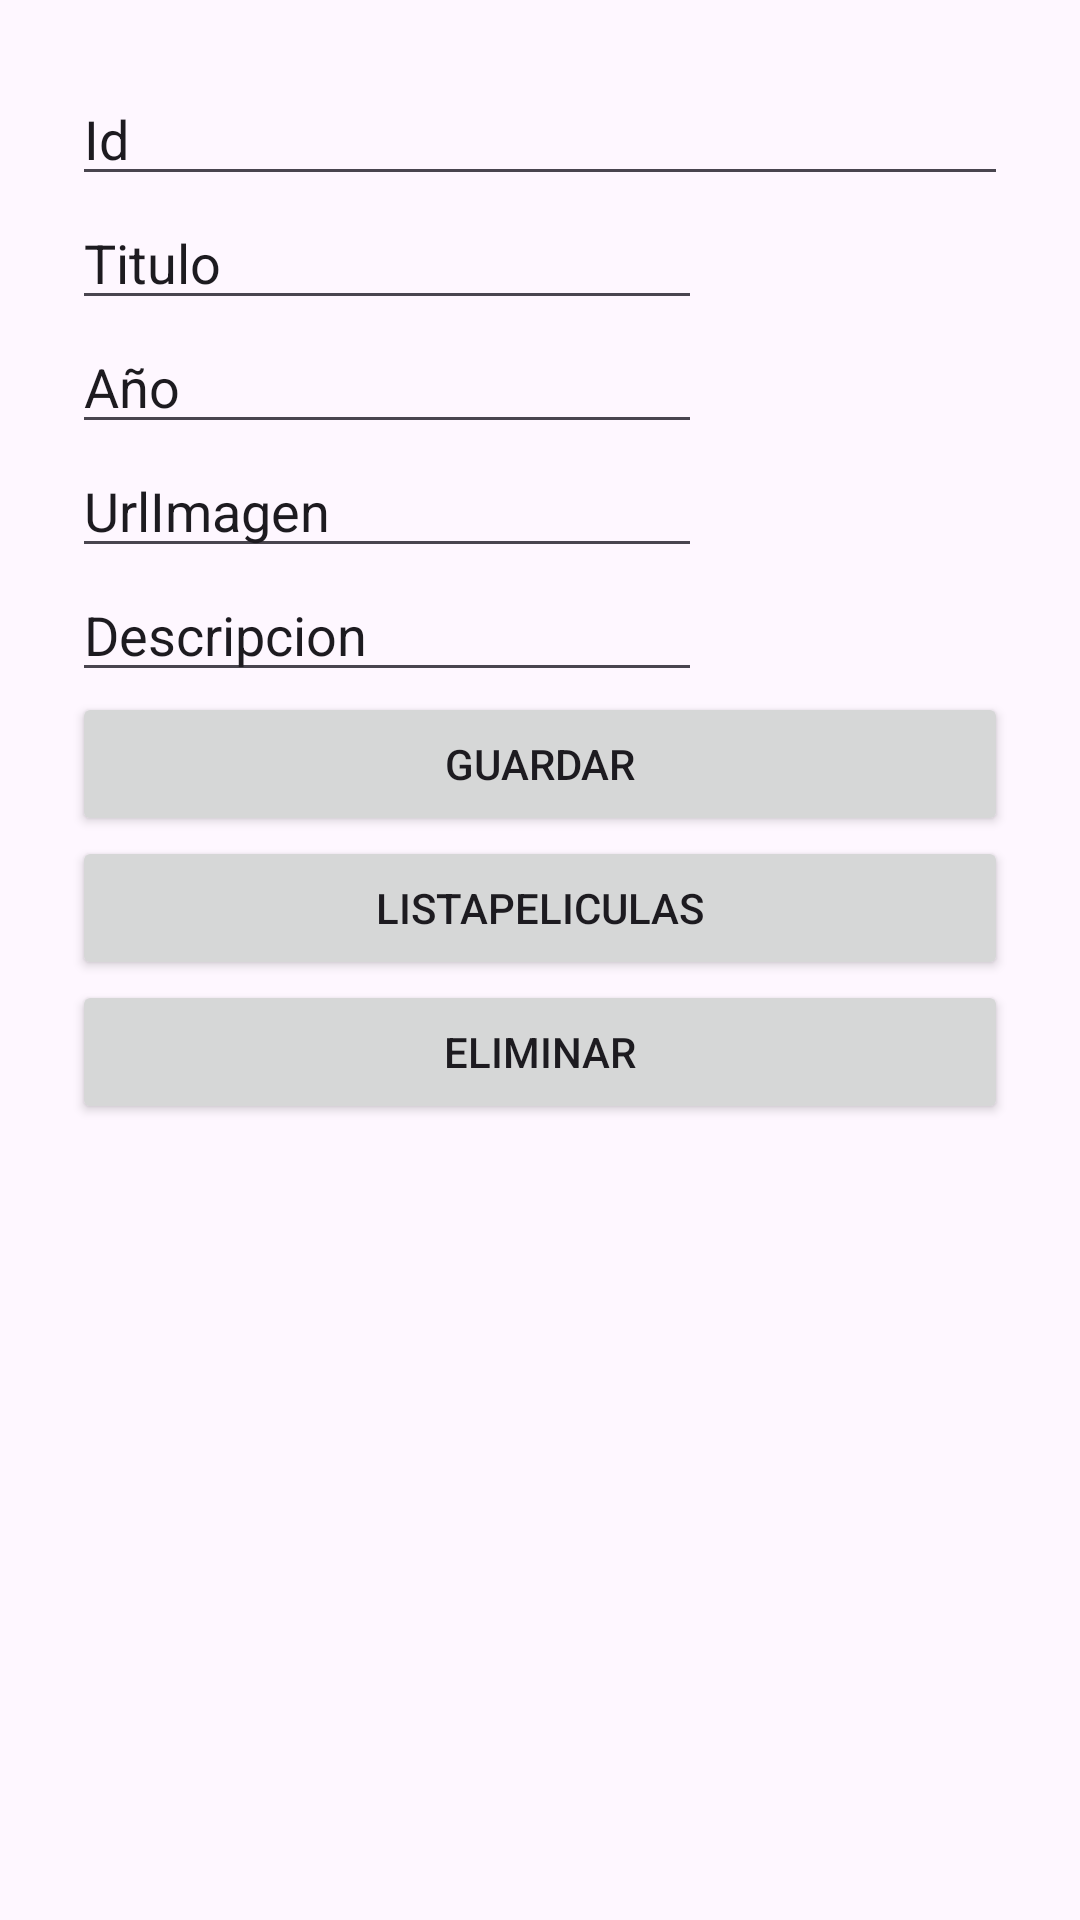

Android layout source for this screen:
<!-- AndroidManifest.xml: application theme Theme.VideoJuegos2023PeliculasV2 -->
<!-- res/layout/activity_main.xml -->
<?xml version="1.0" encoding="utf-8"?>
<androidx.constraintlayout.widget.ConstraintLayout xmlns:android="http://schemas.android.com/apk/res/android"
    xmlns:app="http://schemas.android.com/apk/res-auto"
    xmlns:tools="http://schemas.android.com/tools"
    android:layout_width="match_parent"
    android:layout_height="match_parent"
    tools:context=".MainActivity">

    <LinearLayout
        android:layout_width="0dp"
        android:layout_height="0dp"
        android:layout_marginStart="24dp"
        android:layout_marginTop="24dp"
        android:layout_marginEnd="24dp"
        android:layout_marginBottom="24dp"
        android:orientation="vertical"
        app:layout_constraintBottom_toBottomOf="parent"
        app:layout_constraintEnd_toEndOf="parent"
        app:layout_constraintStart_toStartOf="parent"
        app:layout_constraintTop_toTopOf="parent">

        <EditText
            android:id="@+id/txtId"
            android:layout_width="match_parent"
            android:layout_height="wrap_content"
            android:ems="10"
            android:inputType="text"
            android:text="Id" />

        <EditText
            android:id="@+id/txtTitulo"
            android:layout_width="wrap_content"
            android:layout_height="wrap_content"
            android:ems="10"
            android:inputType="text"
            android:text="Titulo" />

        <EditText
            android:id="@+id/txtYear"
            android:layout_width="wrap_content"
            android:layout_height="wrap_content"
            android:ems="10"
            android:inputType="text"
            android:text="Año" />

        <EditText
            android:id="@+id/txtImage"
            android:layout_width="wrap_content"
            android:layout_height="wrap_content"
            android:ems="10"
            android:inputType="text"
            android:text="UrlImagen" />

        <EditText
            android:id="@+id/txtDescripcion"
            android:layout_width="wrap_content"
            android:layout_height="wrap_content"
            android:ems="10"
            android:inputType="text"
            android:text="Descripcion" />

        <Button
            android:id="@+id/btnGuardar"
            android:layout_width="match_parent"
            android:layout_height="wrap_content"
            android:text="Guardar"
            android:textAlignment="center" />

        <Button
            android:id="@+id/btnListaPeliculas"
            android:layout_width="match_parent"
            android:layout_height="wrap_content"
            android:text="ListaPeliculas" />

        <Button
            android:id="@+id/btnEliminar"
            android:layout_width="match_parent"
            android:layout_height="wrap_content"
            android:text="Eliminar" />

    </LinearLayout>

</androidx.constraintlayout.widget.ConstraintLayout>
<!-- resources referenced by this layout -->
<resources>
  <style name="Theme.VideoJuegos2023PeliculasV2" parent="Base.Theme.VideoJuegos2023PeliculasV2" />
  <style name="Base.Theme.VideoJuegos2023PeliculasV2" parent="Theme.Material3.DayNight.NoActionBar">
          
          
      </style>
</resources>
